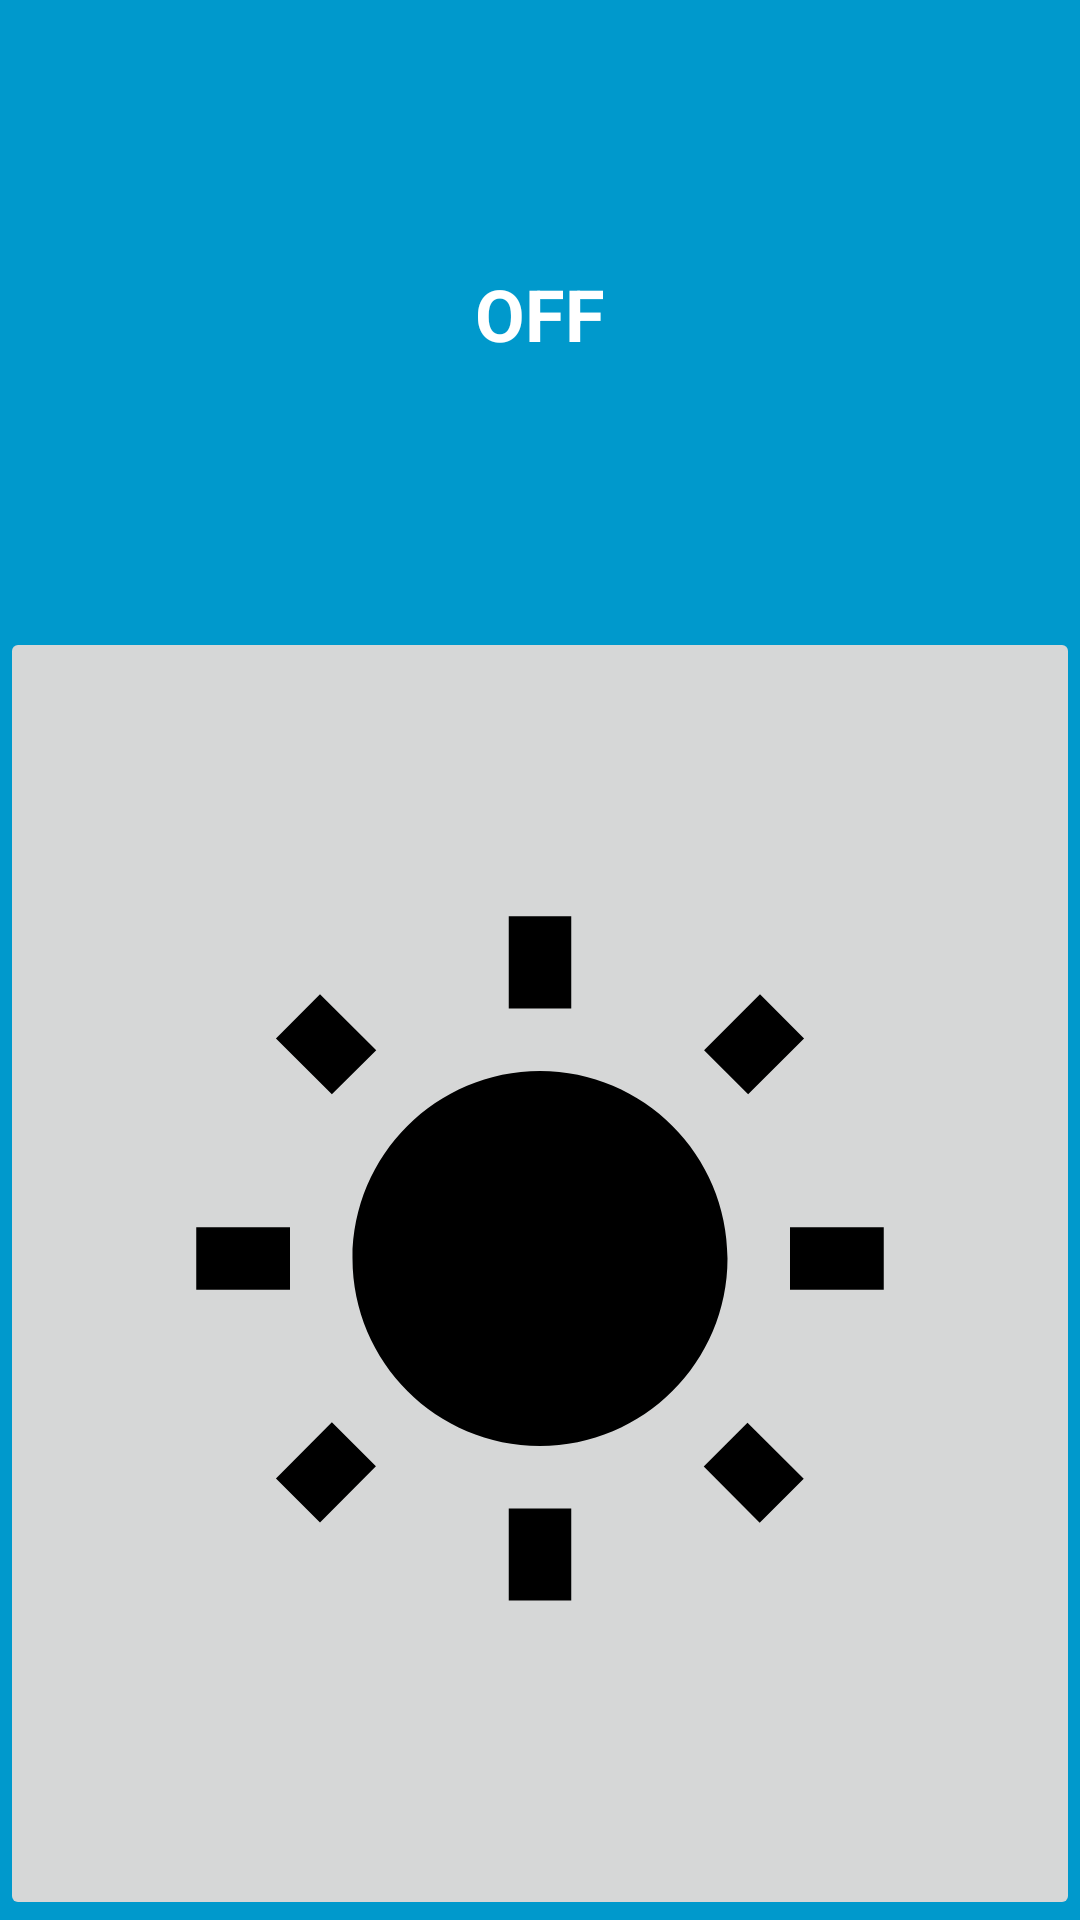

The Android layout XML behind this screen, and the referenced resources:
<!-- AndroidManifest.xml: application theme AppTheme -->
<!-- res/layout/torchlight_widget.xml -->
<LinearLayout xmlns:android="http://schemas.android.com/apk/res/android"
    xmlns:app="http://schemas.android.com/apk/res-auto"
    xmlns:tools="http://schemas.android.com/tools"
    android:layout_width="match_parent"
    android:layout_height="match_parent"
    android:background="#09C"
    android:orientation="vertical"
    android:padding="@dimen/widget_margin">

    <TextView android:id="@+id/appwidget_text"
        android:layout_width="match_parent"
        android:layout_height="wrap_content"
        android:layout_margin="8dp"
        android:layout_weight="1"
        android:background="#09C"
        android:contentDescription="@string/torchlight_is_off"
        android:gravity="center"
        android:text="@string/abc_capital_off"
        android:textColor="#ffffff"
        android:textSize="24sp"
        android:textStyle="bold"
        tools:ignore="PrivateResource" />

    <ImageButton android:id="@+id/imageButton"
        android:layout_width="match_parent"
        android:layout_height="wrap_content"
        android:layout_weight="1"
        android:contentDescription="@string/torchlight_is_off"
        app:srcCompat="@drawable/ic_sunny_black" />
</LinearLayout>
<!-- resources referenced by this layout -->
<resources>
  <dimen name="widget_margin">0dp</dimen>
  <!-- drawable ic_sunny_black (drawable) -->
  <vector xmlns:android="http://schemas.android.com/apk/res/android"
      android:width="250dp"
      android:height="250dp"
      android:viewportHeight="24.0"
      android:viewportWidth="24.0">
      <path android:fillColor="#FF000000"
          android:pathData="M6.76,4.84l-1.8,-1.79 -1.41,1.41 1.79,1.79 1.42,-1.41zM4,10.5L1,10.5v2h3v-2zM13,0.55h-2L11,3.5h2L13,0.55zM20.45,4.46l-1.41,-1.41 -1.79,1.79 1.41,1.41 1.79,-1.79zM17.24,18.16l1.79,1.8 1.41,-1.41 -1.8,-1.79 -1.4,1.4zM20,10.5v2h3v-2h-3zM12,5.5c-3.31,0 -6,2.69 -6,6s2.69,6 6,6 6,-2.69 6,-6 -2.69,-6 -6,-6zM11,22.45h2L13,19.5h-2v2.95zM3.55,18.54l1.41,1.41 1.79,-1.8 -1.41,-1.41 -1.79,1.8z" />
  </vector>
  <string name="torchlight_is_off">Torchlight is OFF</string>
  <style name="AppTheme" parent="Theme.AppCompat.Light.DarkActionBar">
          
          <item name="colorPrimary">@color/colorPrimary</item>
          <item name="colorPrimaryDark">@color/colorPrimaryDark</item>
          <item name="colorAccent">@color/colorAccent</item>
      </style>
  <color name="colorPrimary">#3F51B5</color>
  <color name="colorPrimaryDark">#303F9F</color>
  <color name="colorAccent">#FF4081</color>
</resources>
